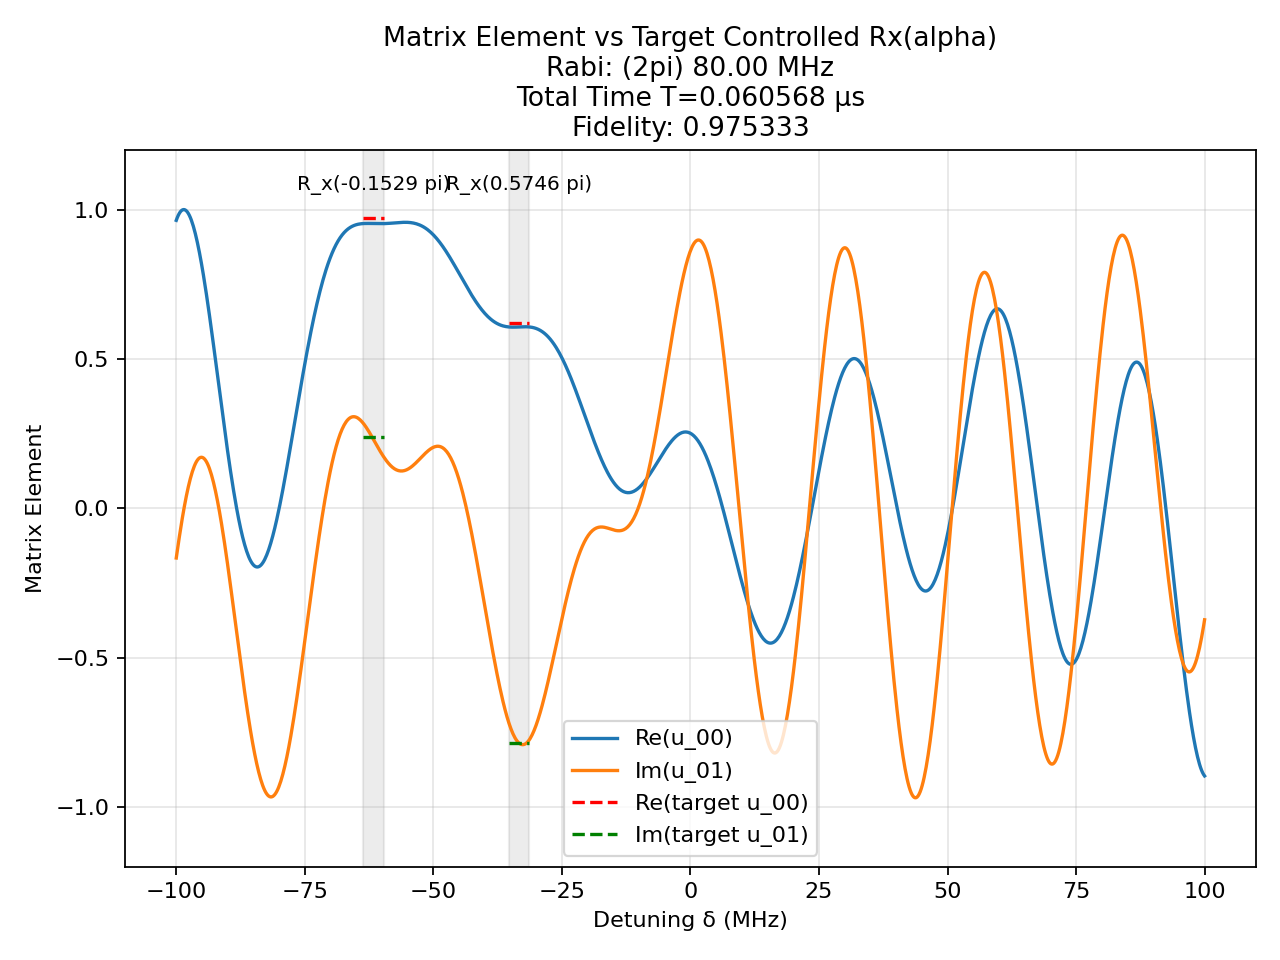

The file beside this chart, header and first rows:
t (us), H_x (2pi MHz), H_z (2pi MHz)
0.001995, -80.0, 0.0
0.00125, 0.0, 100.0
9.172447524226547e-05, -80.0, 0.0
0.00125, 0.0, 100.0
0.000531, 80.0, 0.0
0.00125, 0.0, 100.0
0.0005001, 80.0, 0.0
0.00125, 0.0, 100.0
0.0001039, -80.0, 0.0
0.00125, 0.0, 100.0
0.0006292, -80.0, 0.0
0.00125, 0.0, 100.0
0.0004137, -80.0, 0.0
0.00125, 0.0, 100.0
0.0004259, 80.0, 0.0
0.00125, 0.0, 100.0
3.8615731492831235e-05, 80.0, 0.0
0.00125, 0.0, 100.0
0.0006936, -80.0, 0.0
0.00125, 0.0, 100.0
0.0006866, -80.0, 0.0
0.00125, 0.0, 100.0
0.000431, 80.0, 0.0
0.00125, 0.0, 100.0
0.001179, 80.0, 0.0
0.00125, 0.0, 100.0
0.001022, 80.0, 0.0
0.00125, 0.0, 100.0
0.0006388, 80.0, 0.0
0.00125, 0.0, 100.0
0.001238, 80.0, 0.0
0.00125, 0.0, 100.0
0.001999, 80.0, 0.0
0.00125, 0.0, 100.0
0.00126, 80.0, 0.0
0.00125, 0.0, 100.0
0.00112, -80.0, 0.0
0.00125, 0.0, 100.0
0.001686, -80.0, 0.0
0.00125, 0.0, 100.0
0.0003344, -80.0, 0.0
0.00125, 0.0, 100.0
0.0006161, 80.0, 0.0
0.00125, 0.0, 100.0
7.929423739359311e-05, 80.0, 0.0
0.00125, 0.0, 100.0
0.000703, -80.0, 0.0
0.00125, 0.0, 100.0
6.656529024631485e-06, -80.0, 0.0
0.00125, 0.0, 100.0
0.000619, 80.0, 0.0
0.00125, 0.0, 100.0
0.0007236, 80.0, 0.0
0.00125, 0.0, 100.0
0.0002952, 80.0, 0.0
0.00125, 0.0, 100.0
0.0002721, 80.0, 0.0
0.00125, 0.0, 100.0
0.0002097, -80.0, 0.0
0.00125, 0.0, 100.0
... 1 more rows
